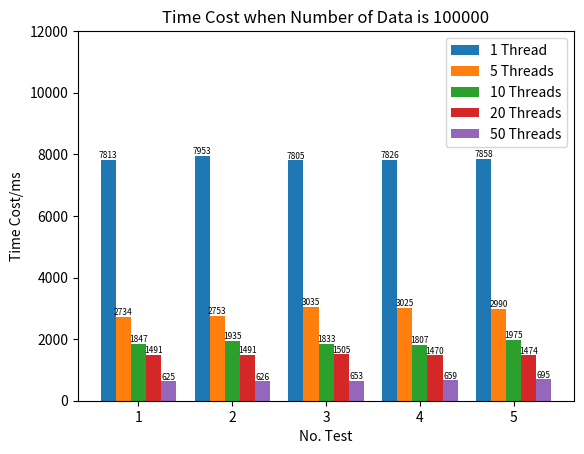

Source code (Python):
import matplotlib.pyplot as plt
import numpy as np

size = 5
a = [7813, 7953, 7805, 7826, 7858]
b = [2734, 2753, 3035, 3025, 2990]
c = [1847, 1935, 1833, 1807, 1975]
d = [1491, 1491, 1505, 1470, 1474]
e = [625, 626, 653, 659, 695]

total_width, n = 0.8, 5
width = total_width / n
x = np.arange(1, size + 1)
x = x - (total_width - width) / 2

plt.bar(x, a, width=width, label="1 Thread")
plt.bar(x + width, b, width=width, label="5 Threads")
plt.bar(x + 2*width, c, width=width, label="10 Threads")
plt.bar(x + 3*width, d, width=width, label="20 Threads")
plt.bar(x + 4*width, e, width=width, label="50 Threads")

for i, j in zip(x, a):
    plt.text(i, j + 0.01, "%d" % j, ha="center", va="bottom", fontsize=6)
for i, j in zip(x + width, b):
    plt.text(i, j + 0.01, "%d" % j, ha="center", va="bottom", fontsize=6)
for i, j in zip(x + 2*width, c):
    plt.text(i, j + 0.01, "%d" % j, ha="center", va="bottom", fontsize=6)
for i, j in zip(x + 3*width, d):
    plt.text(i, j + 0.01, "%d" % j, ha="center", va="bottom", fontsize=6)
for i, j in zip(x + 4*width, e):
    plt.text(i, j + 0.01, "%d" % j, ha="center", va="bottom", fontsize=6)

plt.ylim(0, 12000)

plt.xlabel("No. Test")
plt.ylabel("Time Cost/ms")
plt.title("Time Cost when Number of Data is 100000")
plt.legend()
plt.show()
